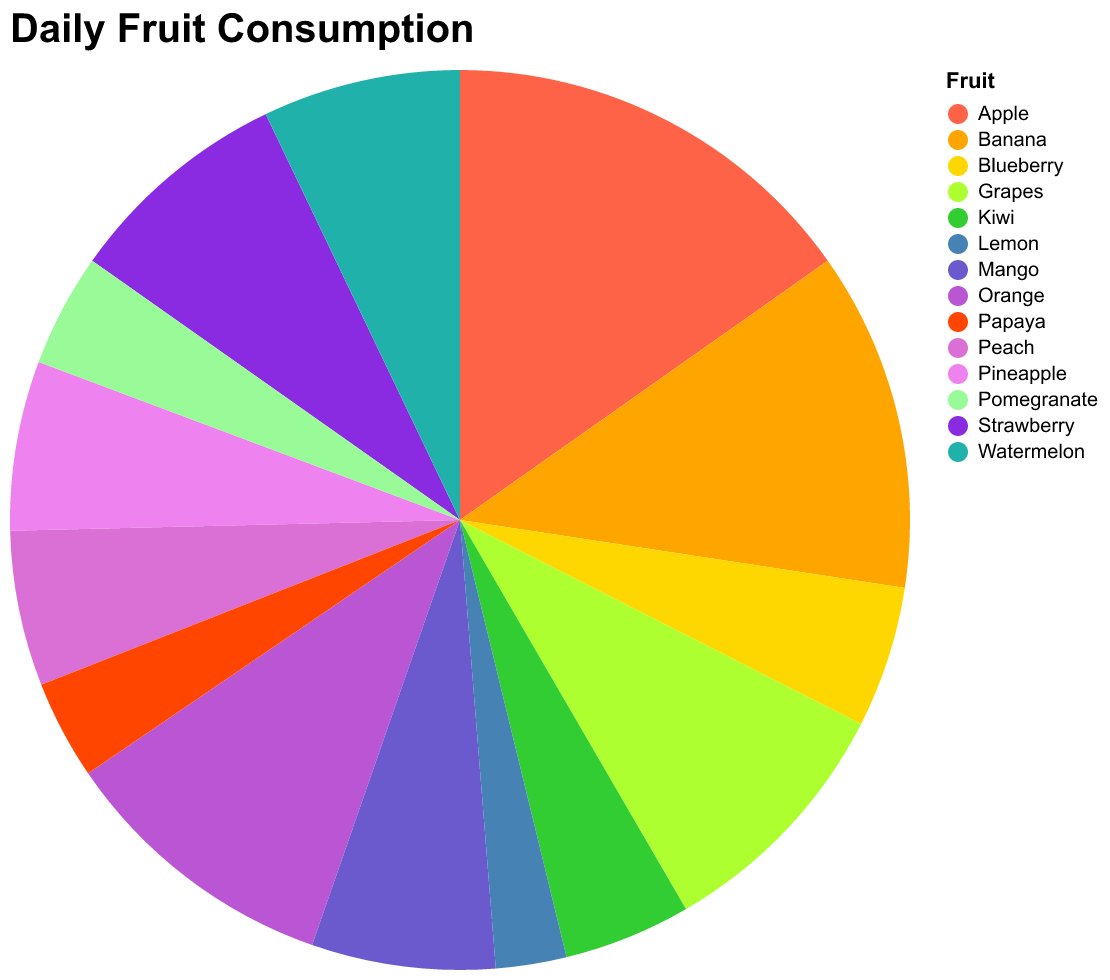

The data file committed next to this chart (first rows):
Fruit, Daily Consumption (grams)
Apple, 150
Banana, 120
Orange, 100
Strawberry, 80
Grapes, 90
Pineapple, 60
Blueberry, 50
Watermelon, 70
Peach, 55
Mango, 65
Kiwi, 45
Papaya, 35
Pomegranate, 40
Lemon, 25
